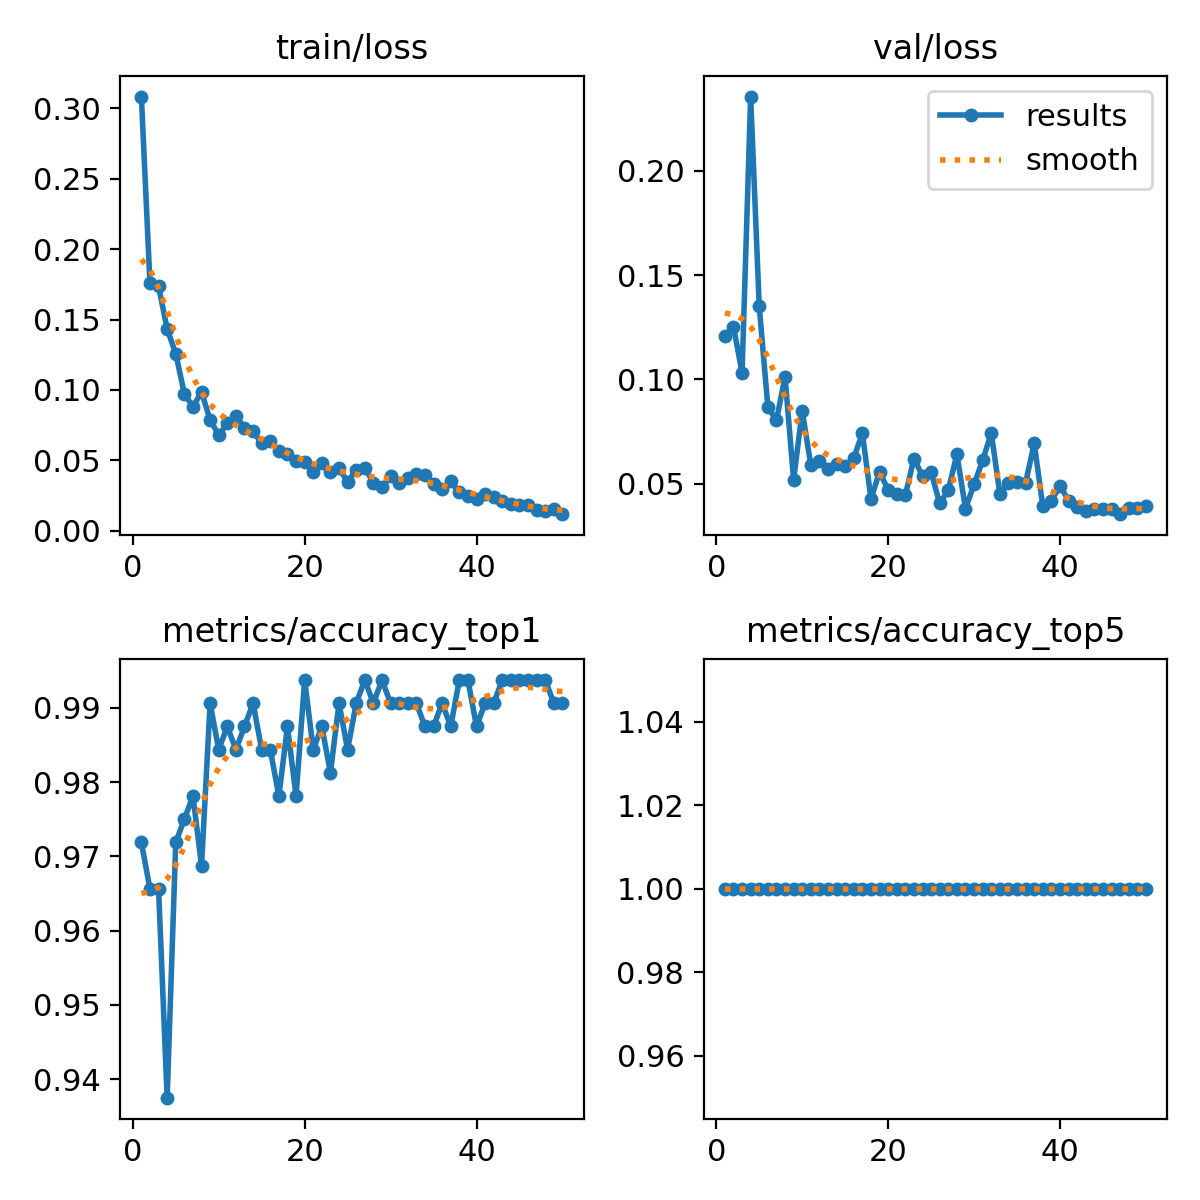

The table this chart was drawn from, first rows:
epoch, time, train/loss, metrics/accuracy_top1, metrics/accuracy_top5, val/loss, lr/pg0, lr/pg1, lr/pg2
1, 182.8, 0.3082, 0.9719, 1, 0.1206, 0.0005487, 0.0005487, 0.0005487
2, 326.7, 0.1757, 0.9656, 1, 0.1253, 0.001083, 0.001083, 0.001083
3, 468.5, 0.1736, 0.9656, 1, 0.1033, 0.001594, 0.001594, 0.001594
4, 605.1, 0.1432, 0.9375, 1, 0.2356, 0.001568, 0.001568, 0.001568
5, 741.8, 0.1259, 0.9719, 1, 0.135, 0.001535, 0.001535, 0.001535
6, 881, 0.09737, 0.975, 1, 0.08694, 0.001502, 0.001502, 0.001502
7, 1014, 0.08815, 0.9781, 1, 0.08029, 0.001469, 0.001469, 0.001469
8, 1149, 0.09853, 0.9688, 1, 0.1013, 0.001436, 0.001436, 0.001436
9, 1282, 0.07883, 0.9906, 1, 0.05183, 0.001403, 0.001403, 0.001403
10, 1416, 0.06784, 0.9844, 1, 0.0849, 0.00137, 0.00137, 0.00137
11, 1553, 0.07674, 0.9875, 1, 0.0589, 0.001337, 0.001337, 0.001337
12, 1681, 0.08188, 0.9844, 1, 0.06079, 0.001304, 0.001304, 0.001304
13, 1822, 0.07294, 0.9875, 1, 0.05714, 0.001271, 0.001271, 0.001271
14, 1952, 0.07071, 0.9906, 1, 0.0595, 0.001238, 0.001238, 0.001238
15, 2096, 0.06215, 0.9844, 1, 0.0586, 0.001205, 0.001205, 0.001205
16, 2220, 0.06354, 0.9844, 1, 0.06215, 0.001172, 0.001172, 0.001172
17, 2353, 0.05649, 0.9781, 1, 0.07425, 0.001139, 0.001139, 0.001139
18, 2488, 0.05457, 0.9875, 1, 0.04261, 0.001106, 0.001106, 0.001106
19, 2626, 0.04958, 0.9781, 1, 0.05572, 0.001073, 0.001073, 0.001073
20, 2757, 0.04908, 0.9938, 1, 0.04686, 0.00104, 0.00104, 0.00104
21, 2901, 0.04212, 0.9844, 1, 0.04512, 0.001007, 0.001007, 0.001007
22, 3031, 0.0483, 0.9875, 1, 0.04444, 0.0009739, 0.0009739, 0.0009739
23, 3173, 0.04154, 0.9812, 1, 0.06202, 0.0009409, 0.0009409, 0.0009409
24, 3299, 0.04457, 0.9906, 1, 0.0537, 0.0009078, 0.0009078, 0.0009078
25, 3431, 0.03489, 0.9844, 1, 0.05538, 0.0008748, 0.0008748, 0.0008748
26, 3572, 0.04316, 0.9906, 1, 0.04055, 0.0008418, 0.0008418, 0.0008418
27, 3707, 0.04471, 0.9938, 1, 0.04692, 0.0008088, 0.0008088, 0.0008088
28, 3843, 0.03428, 0.9906, 1, 0.06406, 0.0007758, 0.0007758, 0.0007758
29, 3978, 0.03082, 0.9938, 1, 0.03797, 0.0007428, 0.0007428, 0.0007428
30, 4110, 0.03872, 0.9906, 1, 0.04967, 0.0007098, 0.0007098, 0.0007098
31, 4253, 0.03416, 0.9906, 1, 0.06113, 0.0006768, 0.0006768, 0.0006768
32, 4379, 0.03789, 0.9906, 1, 0.07433, 0.0006438, 0.0006438, 0.0006438
33, 4512, 0.04005, 0.9906, 1, 0.04516, 0.0006108, 0.0006108, 0.0006108
34, 4650, 0.0398, 0.9875, 1, 0.05011, 0.0005778, 0.0005778, 0.0005778
35, 4784, 0.0332, 0.9875, 1, 0.05071, 0.0005448, 0.0005448, 0.0005448
36, 4922, 0.03004, 0.9906, 1, 0.05051, 0.0005118, 0.0005118, 0.0005118
37, 5057, 0.03525, 0.9875, 1, 0.06927, 0.0004788, 0.0004788, 0.0004788
38, 5197, 0.02733, 0.9938, 1, 0.03907, 0.0004458, 0.0004458, 0.0004458
39, 5319, 0.02505, 0.9938, 1, 0.04181, 0.0004127, 0.0004127, 0.0004127
40, 5455, 0.02298, 0.9875, 1, 0.04899, 0.0003797, 0.0003797, 0.0003797
41, 5605, 0.02614, 0.9906, 1, 0.04185, 0.0003467, 0.0003467, 0.0003467
42, 5743, 0.02373, 0.9906, 1, 0.03857, 0.0003137, 0.0003137, 0.0003137
43, 5878, 0.02154, 0.9938, 1, 0.03701, 0.0002807, 0.0002807, 0.0002807
44, 6018, 0.01921, 0.9938, 1, 0.03769, 0.0002477, 0.0002477, 0.0002477
45, 6158, 0.01833, 0.9938, 1, 0.03796, 0.0002147, 0.0002147, 0.0002147
46, 6287, 0.01832, 0.9938, 1, 0.03762, 0.0001817, 0.0001817, 0.0001817
47, 6424, 0.01484, 0.9938, 1, 0.03535, 0.0001487, 0.0001487, 0.0001487
48, 6562, 0.01395, 0.9938, 1, 0.03811, 0.0001157, 0.0001157, 0.0001157
49, 6696, 0.01544, 0.9906, 1, 0.03822, 8.26832e-05, 8.26832e-05, 8.26832e-05
50, 6832, 0.01189, 0.9906, 1, 0.03944, 4.96766e-05, 4.96766e-05, 4.96766e-05
